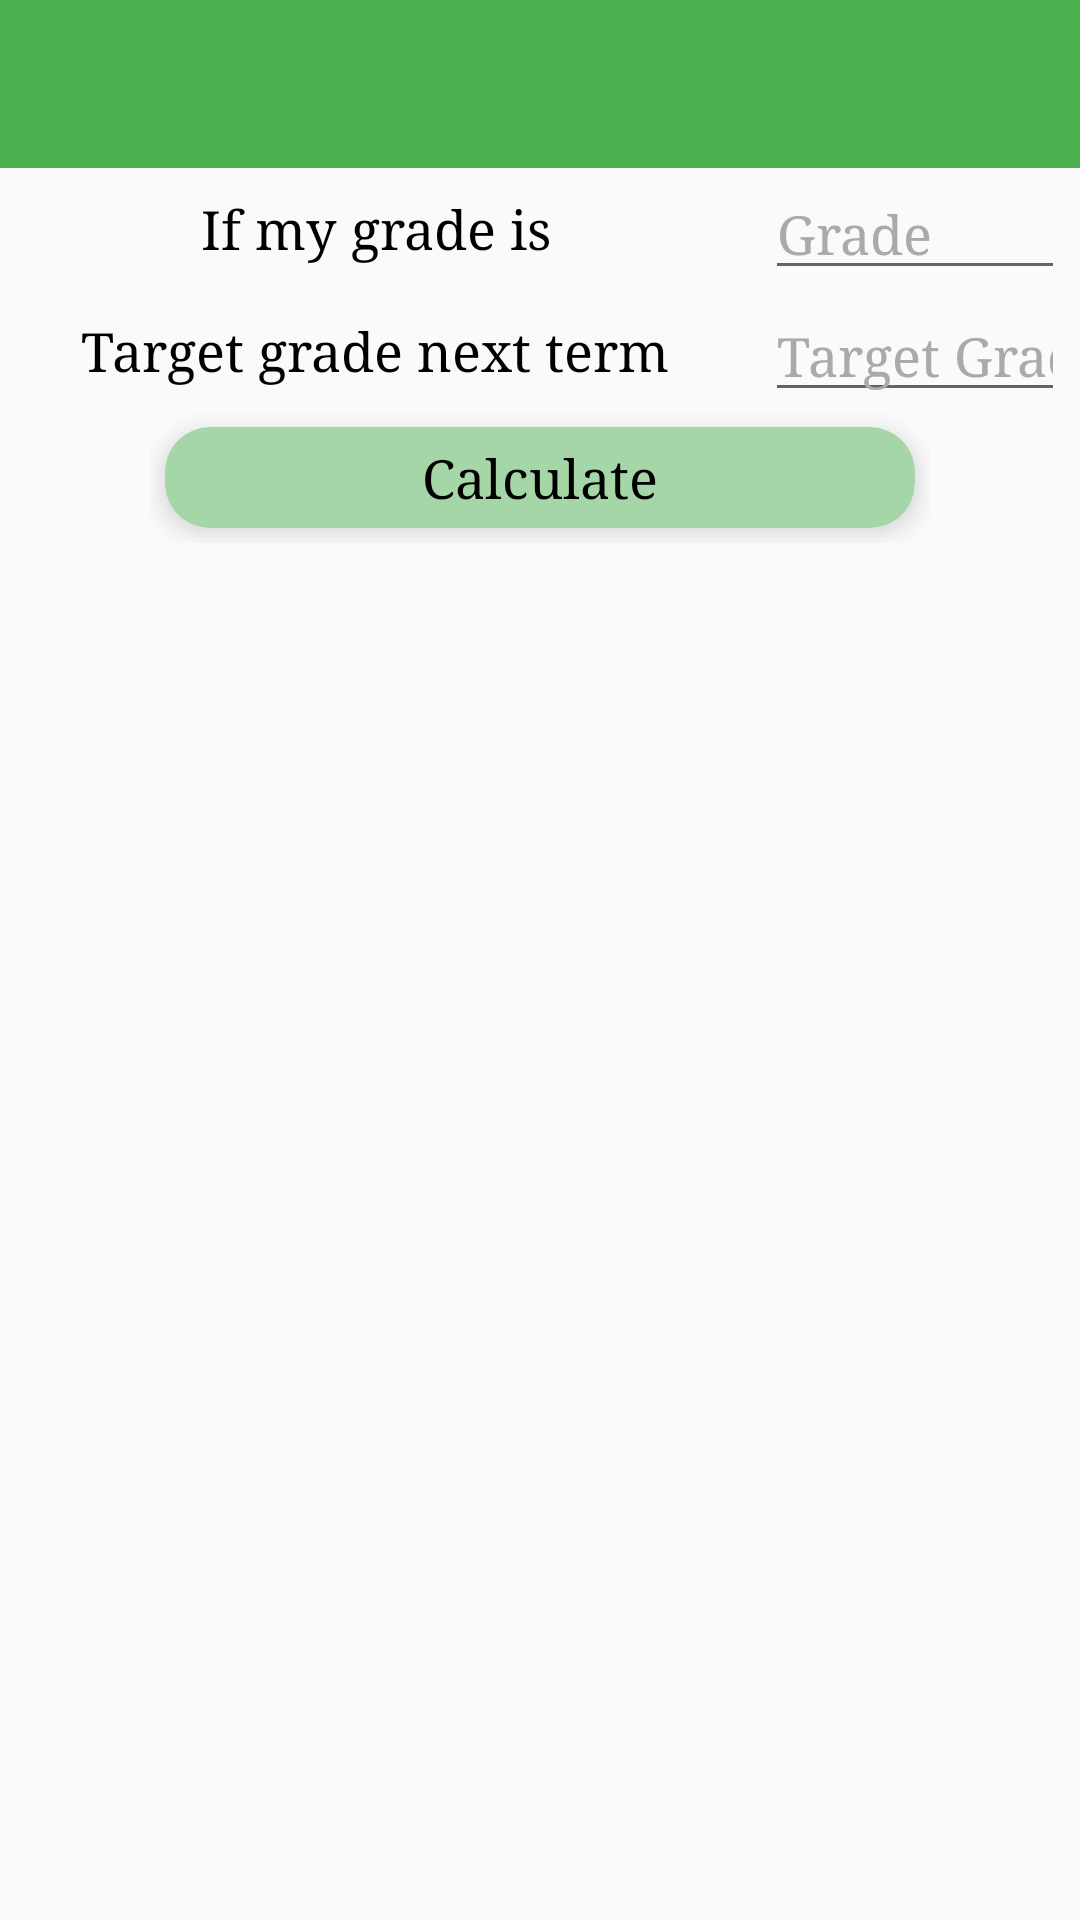

Android layout source for this screen:
<!-- AndroidManifest.xml: application theme AppTheme -->
<!-- res/layout/activity_grade_calculator.xml -->
<?xml version="1.0" encoding="utf-8"?>
<LinearLayout xmlns:android="http://schemas.android.com/apk/res/android"
    xmlns:app="http://schemas.android.com/apk/res-auto"
    xmlns:tools="http://schemas.android.com/tools"
    android:layout_width="match_parent"
    android:layout_height="match_parent"
    tools:context="com.laguna.university.studentperformanceanalytics.GradeCalculator"
    android:orientation="vertical">

    <android.support.design.widget.CoordinatorLayout
        android:layout_width="match_parent"
        android:layout_height="wrap_content"
        android:id="@+id/snackbar">

    </android.support.design.widget.CoordinatorLayout>

    <android.support.v7.widget.Toolbar
        android:layout_width="match_parent"
        android:layout_height="wrap_content"
        android:background="@color/headerColor"
        android:theme="?attr/actionBarTheme"
        android:minHeight="?attr/actionBarSize"
        android:id="@+id/toolbar" />

    <LinearLayout
        android:orientation="vertical"
        android:layout_width="match_parent"
        android:layout_height="match_parent">

        <LinearLayout
            android:orientation="horizontal"
            android:layout_width="match_parent"
            android:layout_height="wrap_content">

            <TextView
                android:text="If my grade is"
                android:layout_width="match_parent"
                android:layout_height="match_parent"
                android:id="@+id/textView1"
                android:layout_marginLeft="5dp"
                android:layout_marginRight="5dp"
                android:textSize="18sp"
                android:gravity="center_vertical|center_horizontal"
                android:layout_weight="1" />

            <EditText
                android:layout_width="wrap_content"
                android:layout_height="match_parent"
                android:inputType="numberDecimal"
                android:ems="10"
                android:id="@+id/termGrade"
                android:layout_marginLeft="5dp"
                android:layout_marginRight="5dp"
                android:layout_weight="1"
                android:hint="Grade" />

        </LinearLayout>

        <LinearLayout
            android:orientation="horizontal"
            android:layout_width="match_parent"
            android:layout_height="wrap_content">

            <TextView
                android:text="Target grade next term"
                android:layout_width="match_parent"
                android:layout_height="match_parent"
                android:id="@+id/textView3"
                android:layout_marginLeft="5dp"
                android:layout_marginRight="5dp"
                android:textSize="18sp"
                android:gravity="center_vertical|center_horizontal"
                android:layout_weight="1" />

            <EditText
                android:layout_width="wrap_content"
                android:layout_height="match_parent"
                android:inputType="numberDecimal"
                android:ems="10"
                android:id="@+id/targetGrade"
                android:layout_marginLeft="5dp"
                android:layout_marginRight="5dp"
                android:layout_weight="1"
                android:hint="Target Grade" />

        </LinearLayout>

        <LinearLayout
            android:orientation="vertical"
            android:layout_width="match_parent"
            android:layout_height="wrap_content">

            <LinearLayout
                android:orientation="vertical"
                android:layout_width="match_parent"
                android:layout_height="match_parent"
                android:layout_marginLeft="50dp"
                android:layout_marginRight="50dp">

                <android.support.v7.widget.CardView
                    android:layout_width="match_parent"
                    android:layout_height="match_parent"
                    android:foreground="?android:attr/selectableItemBackground"
                    android:clickable="true"
                    app:contentPadding="5dp"
                    app:cardBackgroundColor="@color/btnColor"
                    app:cardElevation="5dp"
                    app:cardCornerRadius="15dp"
                    android:layout_margin="5dp"
                    android:id="@+id/calculate">

                    <TextView
                        android:text="Calculate"
                        android:layout_width="match_parent"
                        android:layout_height="match_parent"
                        android:id="@+id/textView46"
                        android:gravity="center_vertical|center_horizontal"
                        android:textSize="18sp" />
                </android.support.v7.widget.CardView>
            </LinearLayout>

            <TextView
                android:layout_width="match_parent"
                android:layout_height="match_parent"
                android:textSize="18sp"
                android:gravity="center_vertical|center_horizontal"
                android:layout_weight="1"
                android:id="@+id/output"
                android:padding="5dp" />
        </LinearLayout>
    </LinearLayout>

</LinearLayout>
<!-- resources referenced by this layout -->
<resources>
  <color name="btnColor">#A5D6A7</color>
  <color name="headerColor">#4caf50</color>
  <style name="AppTheme" parent="Theme.AppCompat.Light.NoActionBar">
          
          <item name="colorPrimary">@android:color/holo_blue_dark</item>
          <item name="colorAccent">@color/colorPrimary</item>
  
          <item name="android:typeface">serif</item>
          <item name="android:textColor">@android:color/black</item>
          
          <item name="android:textColorHint">@android:color/darker_gray</item>
      </style>
  <color name="colorPrimary">#3F51B5</color>
</resources>
